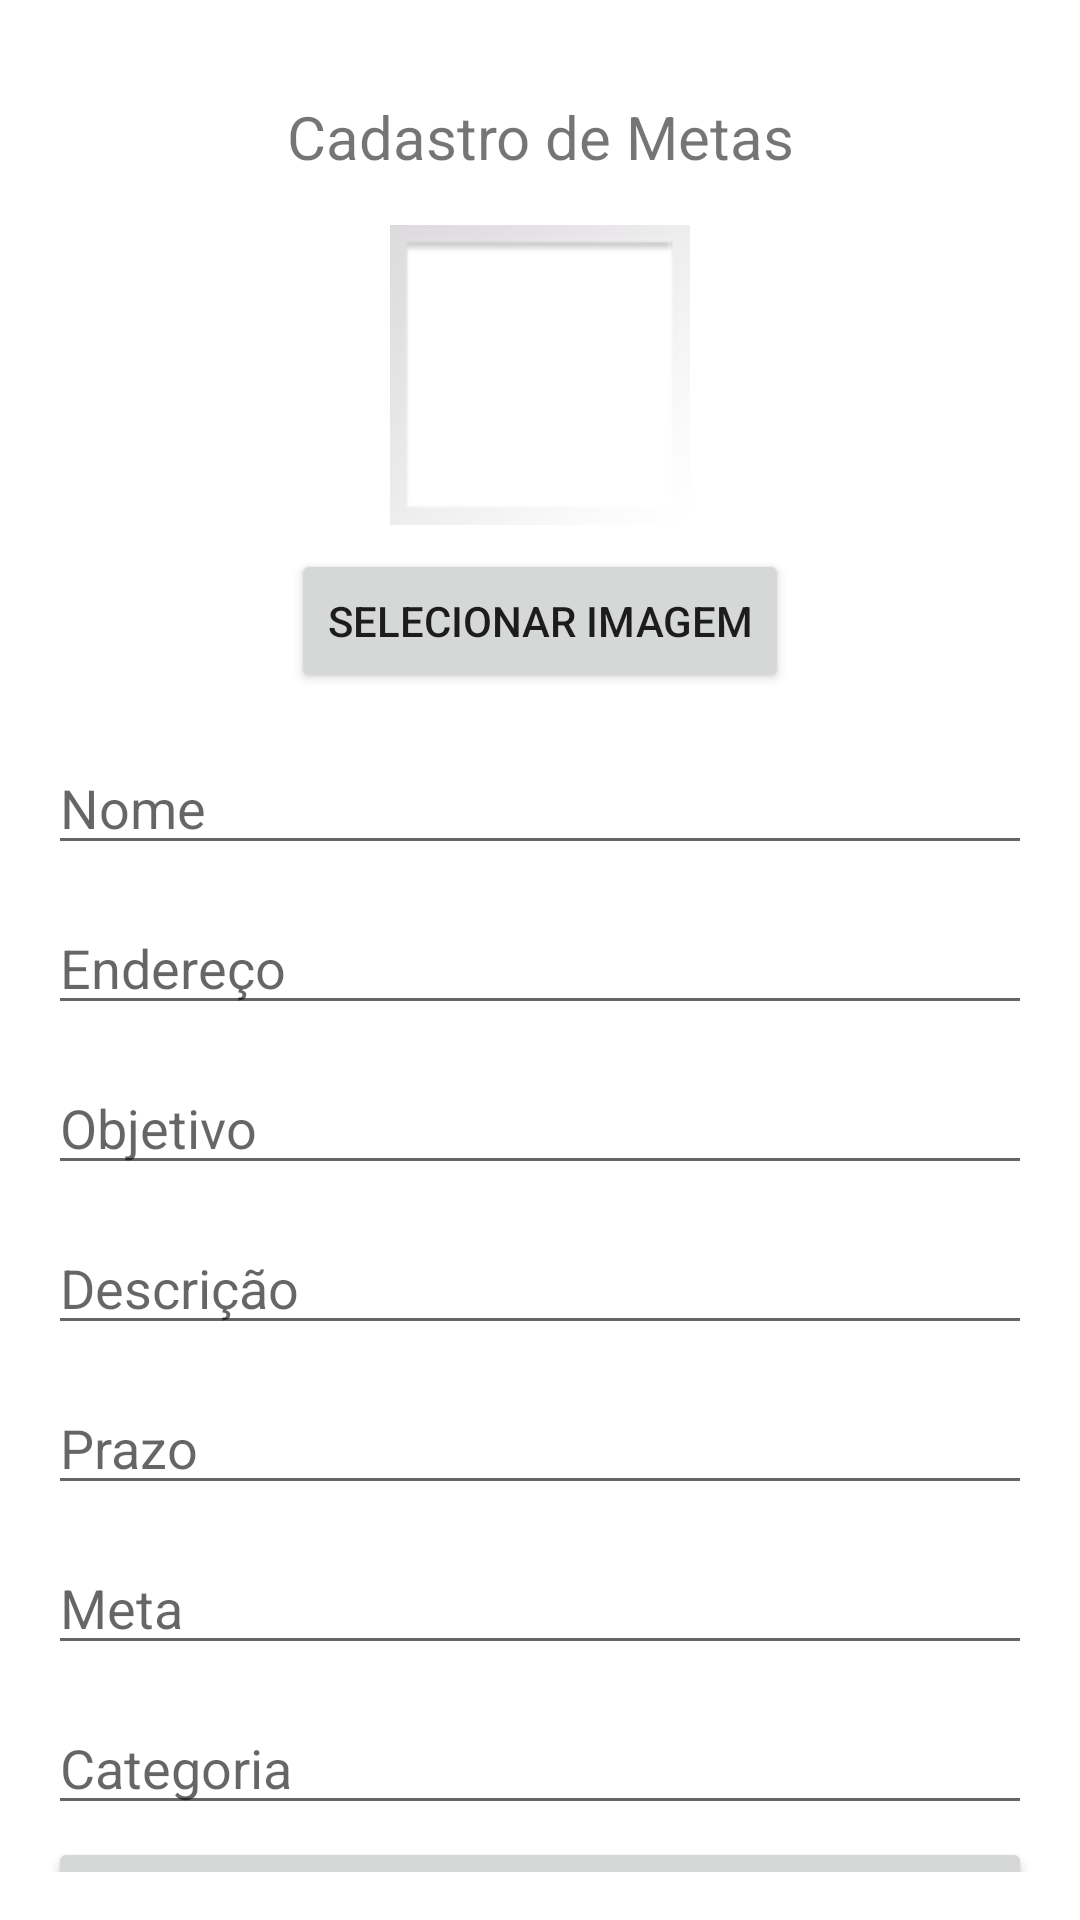

The Android layout XML behind this screen, and the referenced resources:
<!-- AndroidManifest.xml: application theme Theme.AndroidAppTemplate -->
<!-- res/layout/fragment_dashboard.xml -->
<?xml version="1.0" encoding="utf-8"?>
<androidx.constraintlayout.widget.ConstraintLayout
    xmlns:android="http://schemas.android.com/apk/res/android"
    xmlns:app="http://schemas.android.com/apk/res-auto"
    xmlns:tools="http://schemas.android.com/tools"
    android:layout_width="match_parent"
    android:layout_height="match_parent"
    android:padding="16dp"
    tools:context=".ui.dashboard.DashboardFragment">

    <TextView
        android:id="@+id/text_dashboard"
        android:layout_width="wrap_content"
        android:layout_height="wrap_content"
        android:layout_marginTop="16dp"
        android:textAlignment="center"
        android:textSize="20sp"
        android:text="Cadastro de Metas"
        app:layout_constraintEnd_toEndOf="parent"
        app:layout_constraintStart_toStartOf="parent"
        app:layout_constraintTop_toTopOf="parent" />

    <ImageView
        android:id="@+id/image_item"
        android:layout_width="100dp"
        android:layout_height="100dp"
        android:layout_marginTop="16dp"
        android:layout_marginBottom="16dp"
        android:contentDescription="Store Photo"
        android:scaleType="centerCrop"
        android:src="@android:drawable/gallery_thumb"
        app:layout_constraintEnd_toEndOf="parent"
        app:layout_constraintStart_toStartOf="parent"
        app:layout_constraintTop_toBottomOf="@id/text_dashboard" />

    <Button
        android:id="@+id/button_select_image"
        android:layout_width="wrap_content"
        android:layout_height="wrap_content"
        android:layout_marginTop="8dp"
        android:text="Selecionar Imagem"
        app:layout_constraintEnd_toEndOf="parent"
        app:layout_constraintStart_toStartOf="parent"
        app:layout_constraintTop_toBottomOf="@id/image_item" />

    <EditText
        android:id="@+id/nomeItemEditText"
        android:layout_width="0dp"
        android:layout_height="wrap_content"
        android:layout_marginTop="16dp"
        android:hint="Nome"
        app:layout_constraintTop_toBottomOf="@id/button_select_image"
        app:layout_constraintStart_toStartOf="parent"
        app:layout_constraintEnd_toEndOf="parent" />

    <EditText
        android:id="@+id/enderecoItemEditText"
        android:layout_width="0dp"
        android:layout_height="wrap_content"
        android:layout_marginTop="12dp"
        android:hint="Endereço"
        app:layout_constraintTop_toBottomOf="@id/nomeItemEditText"
        app:layout_constraintStart_toStartOf="parent"
        app:layout_constraintEnd_toEndOf="parent" />

    <EditText
        android:id="@+id/objetivoItemEditText"
        android:layout_width="0dp"
        android:layout_height="wrap_content"
        android:layout_marginTop="12dp"
        android:hint="Objetivo"
        app:layout_constraintTop_toBottomOf="@id/enderecoItemEditText"
        app:layout_constraintStart_toStartOf="parent"
        app:layout_constraintEnd_toEndOf="parent" />

    <EditText
        android:id="@+id/descricaoItemEditText"
        android:layout_width="0dp"
        android:layout_height="wrap_content"
        android:layout_marginTop="12dp"
        android:hint="Descrição"
        app:layout_constraintTop_toBottomOf="@id/objetivoItemEditText"
        app:layout_constraintStart_toStartOf="parent"
        app:layout_constraintEnd_toEndOf="parent" />

    <EditText
        android:id="@+id/prazoItemEditText"
        android:layout_width="0dp"
        android:layout_height="wrap_content"
        android:layout_marginTop="12dp"
        android:hint="Prazo"
        app:layout_constraintTop_toBottomOf="@id/descricaoItemEditText"
        app:layout_constraintStart_toStartOf="parent"
        app:layout_constraintEnd_toEndOf="parent" />

    <EditText
        android:id="@+id/metaItemEditText"
        android:layout_width="0dp"
        android:layout_height="wrap_content"
        android:layout_marginTop="12dp"
        android:hint="Meta"
        app:layout_constraintTop_toBottomOf="@id/prazoItemEditText"
        app:layout_constraintStart_toStartOf="parent"
        app:layout_constraintEnd_toEndOf="parent" />

    <EditText
        android:id="@+id/categoriaItemEditText"
        android:layout_width="0dp"
        android:layout_height="wrap_content"
        android:layout_marginTop="12dp"
        android:hint="Categoria"
        app:layout_constraintTop_toBottomOf="@id/metaItemEditText"
        app:layout_constraintStart_toStartOf="parent"
        app:layout_constraintEnd_toEndOf="parent" />

    <Button
        android:id="@+id/salvarItemButton"
        android:layout_width="0dp"
        android:layout_height="wrap_content"
        android:layout_marginTop="4dp"
        android:text="Salvar"
        app:layout_constraintEnd_toEndOf="parent"
        app:layout_constraintHorizontal_bias="0.0"
        app:layout_constraintStart_toStartOf="parent"
        app:layout_constraintTop_toBottomOf="@id/categoriaItemEditText" />

</androidx.constraintlayout.widget.ConstraintLayout>
<!-- resources referenced by this layout -->
<resources>
  <style name="Theme.AndroidAppTemplate" parent="Theme.MaterialComponents.DayNight.DarkActionBar">
          
          <item name="colorPrimary">#0E7A3F</item>
          <item name="colorPrimaryVariant">#0E7A3F</item>
          <item name="colorOnPrimary">@color/white</item>
          
          <item name="colorSecondary">#0E7A3F</item>
          <item name="colorSecondaryVariant">#0E7A3F</item>
          <item name="colorOnSecondary">#0E7A3F</item>
          
          <item name="android:statusBarColor">?attr/colorPrimaryVariant</item>
          
      </style>
  <!-- not gathered from this repository: default colours our renderer supplied (Android Studio template values) -->
  <color name="white">#FFFFFFFF</color>
</resources>
